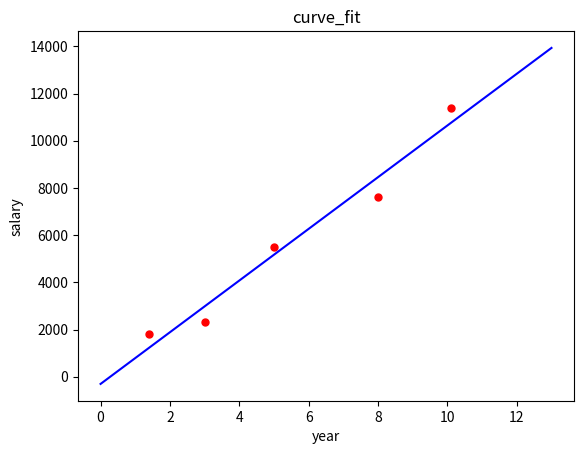

The matplotlib source for this figure:
import numpy as np
import matplotlib.pyplot as plt
from scipy import optimize

def f_1(x, A, B):
    return A * x + B

input_vecs = [5, 3, 8, 1.4, 10.1]
labels = [5500, 2300, 7600, 1800, 11400]
plt.scatter(input_vecs[:], labels[:], 25, "red")

A1, B1 = optimize.curve_fit(f_1, input_vecs, labels)[0]
x1 = np.arange(0, 14, 1)
y1 = A1 * x1 + B1
plt.plot(x1, y1, "blue")

plt.title("curve_fit")
plt.xlabel('year')
plt.ylabel('salary')

plt.show()